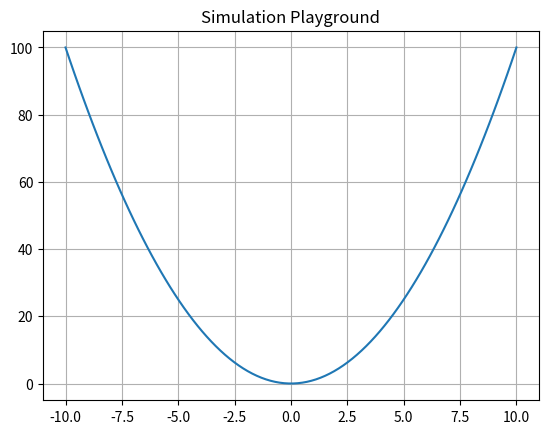

Reproduce this figure in Python.
# Python Sandbox for Giải tích hàm một biến số (Giải tích 1) - 2013
import numpy as np
import matplotlib.pyplot as plt

# Example: Plotting a generic function relevant to Math_Physics
x = np.linspace(-10, 10, 100)
y = x**2  # Replace with relevant formula (e.g., Supply/Demand, Signal Wave)

plt.plot(x, y)
plt.title("Simulation Playground")
plt.grid(True)
plt.show()
